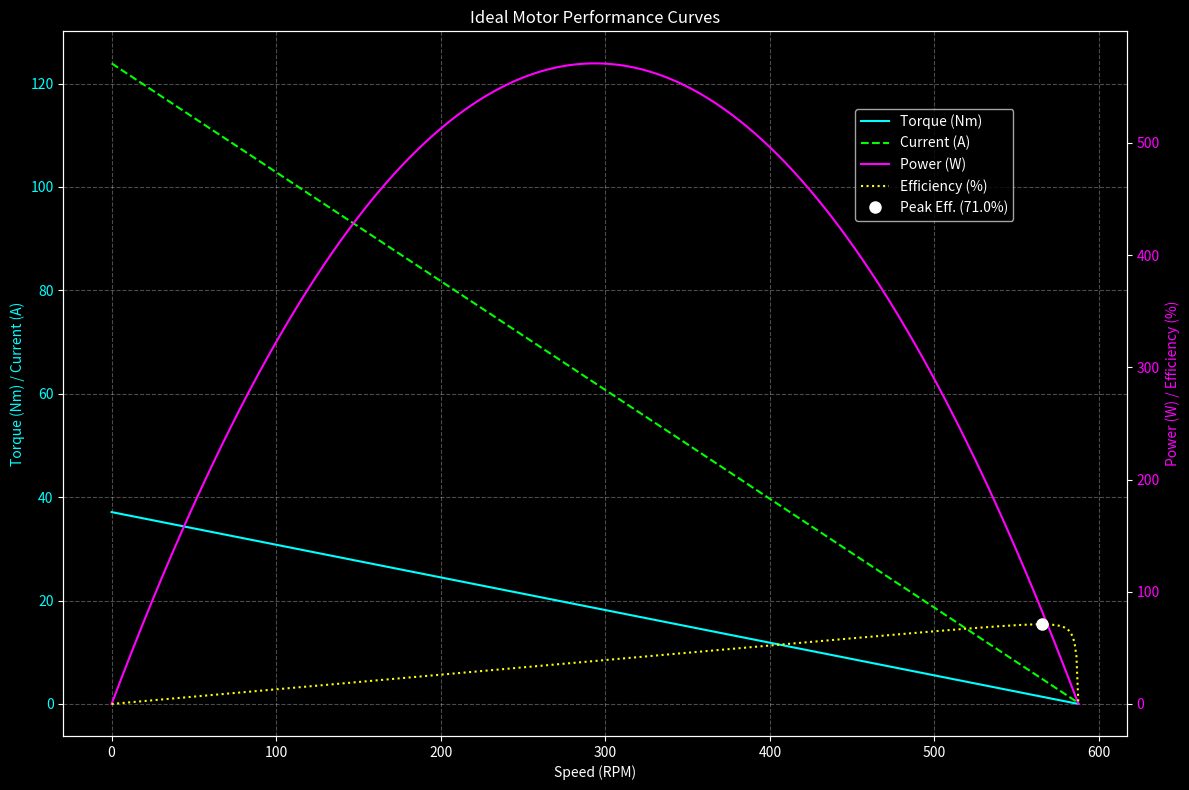

Source code (Python):
import numpy as np
import matplotlib.pyplot as plt

# --- Define Motor Constants ---
# Using the Robomaster M3508 specs at 24V for this example
V_APPLIED = 24.0  # Volts
R_PHASE = 0.194   # Ohms
KT = 0.3          # Nm/A
KV_RPM = 24.48    # RPM/V
I_NO_LOAD = 0.2   # Amps (A reasonable estimate for a motor this size)

# --- Ideal Curve Calculations ---
# 1. Calculate key motor parameters
omega_no_load_rpm = KV_RPM * V_APPLIED
stall_current = V_APPLIED / R_PHASE
tau_stall = KT * stall_current
max_power_watts = (omega_no_load_rpm * 2 * np.pi / 60) * tau_stall / 4

# 2. Generate data points for the curves
speed_rpm = np.linspace(0, omega_no_load_rpm, 500)
speed_rad_s = speed_rpm * (2 * np.pi / 60)

# Calculate torque, current, power, and efficiency for each speed point
torque_nm = tau_stall * (1 - (speed_rpm / omega_no_load_rpm))
current_a = stall_current * (1 - (speed_rpm / omega_no_load_rpm)) + I_NO_LOAD
power_out_watts = torque_nm * speed_rad_s
power_in_watts = V_APPLIED * current_a
# Avoid division by zero at stall for efficiency calculation
efficiency = np.divide(power_out_watts, power_in_watts, out=np.zeros_like(power_out_watts), where=power_in_watts!=0)

# 3. Find peak efficiency point
peak_efficiency_index = np.argmax(efficiency)
peak_efficiency = efficiency[peak_efficiency_index]
power_at_peak_efficiency = power_out_watts[peak_efficiency_index]
speed_at_peak_efficiency = speed_rpm[peak_efficiency_index]


# --- Print Estimated Parameters ---
print("")
print("--- Ideal Motor Parameters ---")
print(f"No-Load Speed: {omega_no_load_rpm:.2f} RPM")
print(f"Stall Current: {stall_current:.2f} A")
print(f"Stall Torque: {tau_stall:.2f} Nm")
print(f"Maximum Power: {max_power_watts:.2f} W")
print(f"Peak Efficiency: {peak_efficiency * 100:.2f} %")
print(f"Power at Peak Efficiency: {power_at_peak_efficiency:.2f} W")
print("----------------------------")


# --- Plotting ---
plt.style.use('dark_background')
fig, ax1 = plt.subplots(figsize=(12, 8))

# Primary Y-Axis (Torque and Current)
ax1.set_xlabel('Speed (RPM)')
ax1.set_ylabel('Torque (Nm) / Current (A)', color='cyan')
ax1.plot(speed_rpm, torque_nm, label='Torque (Nm)', color='cyan')
ax1.plot(speed_rpm, current_a, label='Current (A)', color='lime', linestyle='--')
ax1.tick_params(axis='y', labelcolor='cyan')
ax1.grid(True, linestyle='--', alpha=0.3)

# Secondary Y-Axis (Power and Efficiency)
ax2 = ax1.twinx()
ax2.set_ylabel('Power (W) / Efficiency (%)', color='magenta')
ax2.plot(speed_rpm, power_out_watts, label='Power (W)', color='magenta')
ax2.plot(speed_rpm, efficiency * 100, label='Efficiency (%)', color='yellow', linestyle=':')
# Mark the peak efficiency point
ax2.plot(speed_at_peak_efficiency, peak_efficiency * 100, 'o', ms=8, color='white', label=f'Peak Eff. ({peak_efficiency*100:.1f}%)')
ax2.tick_params(axis='y', labelcolor='magenta')

# Final Touches
ax1.set_title('Ideal Motor Performance Curves')
fig.legend(loc="upper right", bbox_to_anchor=(0.9,0.9), bbox_transform=ax1.transAxes)
fig.tight_layout()
plt.show()